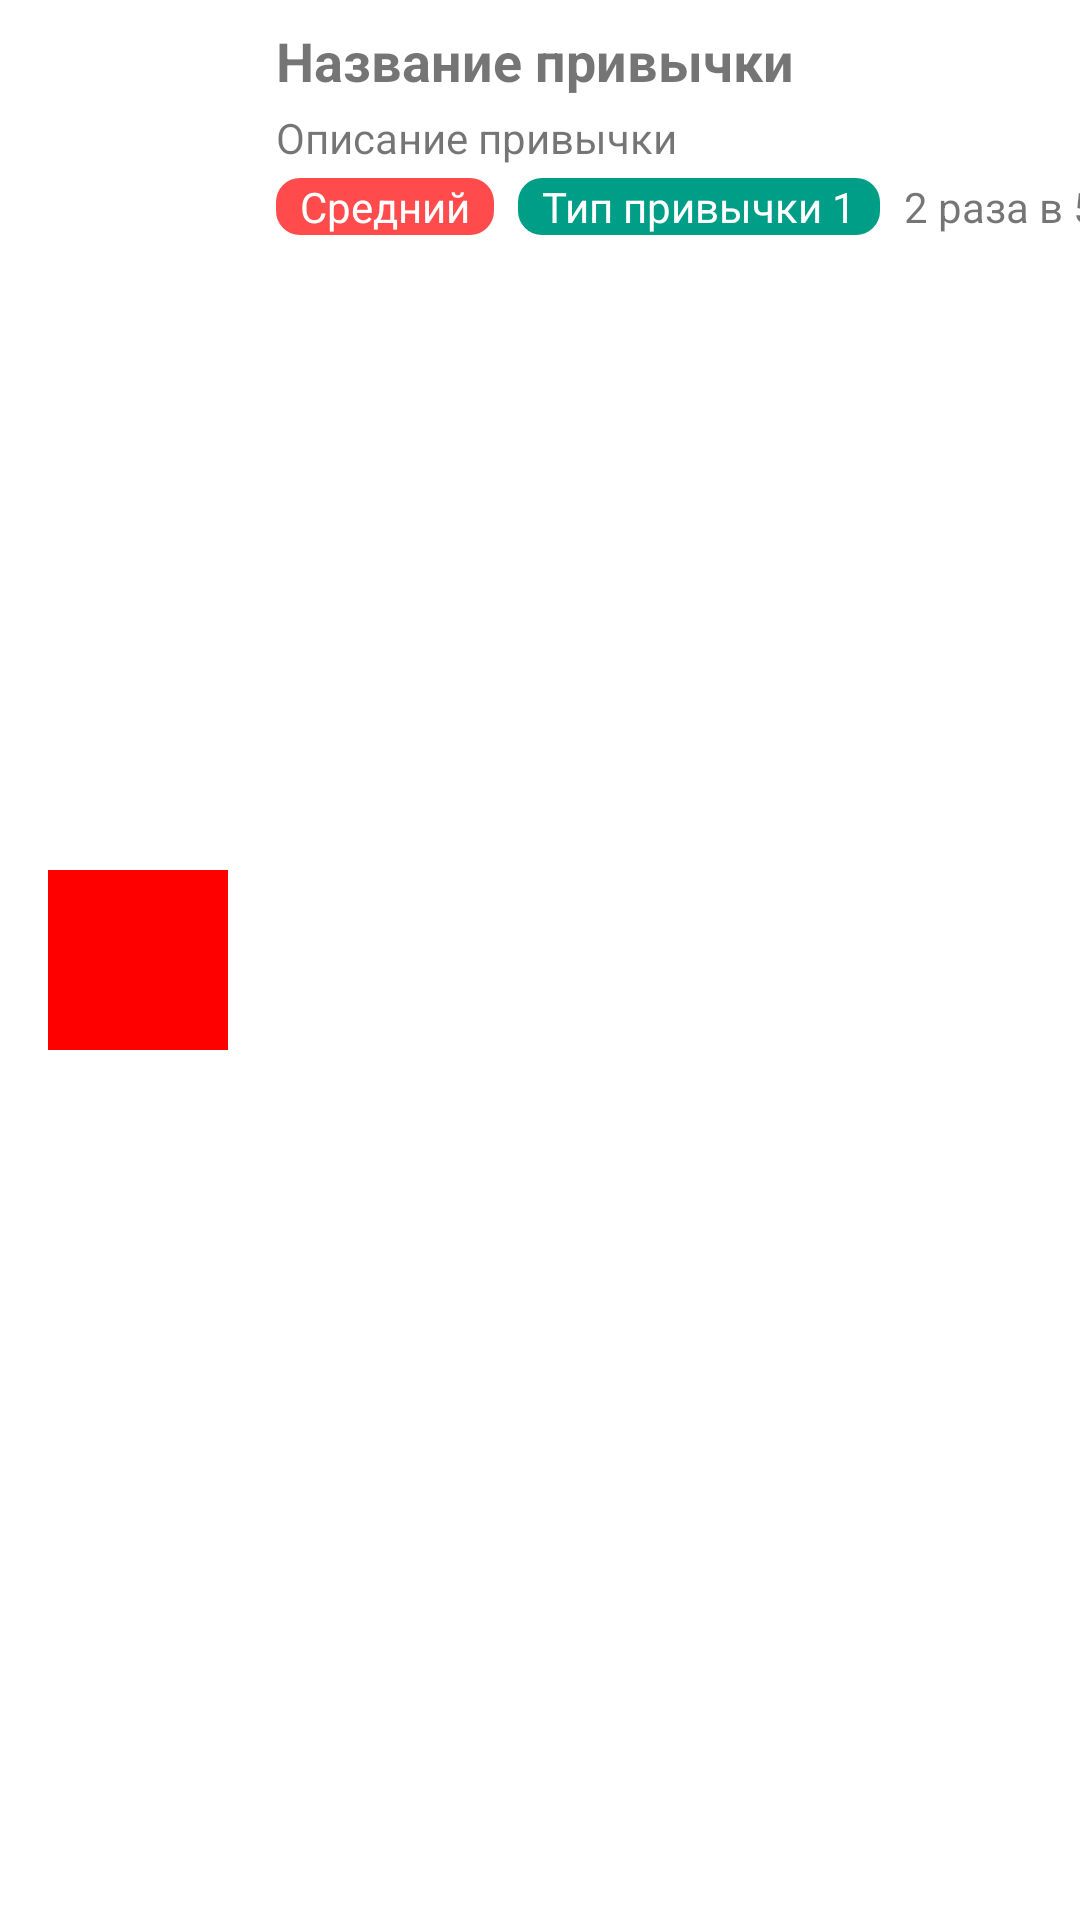

Produce the Android XML layout that renders to this screen, including the resource entries it uses.
<!-- AndroidManifest.xml: application theme Theme.DoubletappHabitTracker -->
<!-- res/layout/habit_list_item.xml -->
<?xml version="1.0" encoding="utf-8"?>
<androidx.constraintlayout.widget.ConstraintLayout xmlns:android="http://schemas.android.com/apk/res/android"
    xmlns:app="http://schemas.android.com/apk/res-auto"
    xmlns:tools="http://schemas.android.com/tools"
    android:id="@+id/habitItemContainer"
    android:layout_width="match_parent"
    android:layout_height="88dp">

    <LinearLayout
        android:layout_width="wrap_content"
        android:layout_height="wrap_content"
        android:layout_marginStart="16dp"
        android:layout_marginTop="4dp"
        android:gravity="center_vertical"
        android:orientation="horizontal"
        app:layout_constraintStart_toEndOf="@+id/habit_color"
        app:layout_constraintTop_toBottomOf="@+id/habit_description">

        <TextView
            android:id="@+id/habit_priority"
            android:layout_width="wrap_content"
            android:layout_height="wrap_content"
            android:background="@drawable/priority_badge"
            android:paddingStart="8dp"
            android:paddingEnd="8dp"
            android:text="Средний"
            android:textColor="@color/white" />

        <TextView
            android:id="@+id/habit_type"
            android:layout_width="wrap_content"
            android:layout_height="wrap_content"
            android:layout_marginStart="8dp"
            android:background="@drawable/type_badge"
            android:paddingStart="8dp"
            android:paddingEnd="8dp"
            android:text="Тип привычки 1"
            android:textColor="@color/white" />

        <TextView
            android:id="@+id/habit_period"
            style="@style/HabitDescriptionTitle"
            android:layout_width="wrap_content"
            android:layout_height="wrap_content"
            android:layout_marginStart="8dp"
            android:text="2 раза в 5 дней" />

    </LinearLayout>

    <ImageView
        android:id="@+id/habit_color"
        android:layout_width="60dp"
        android:layout_height="60dp"
        android:layout_marginStart="16dp"
        android:background="@color/habit_color_1"
        app:layout_constraintBottom_toBottomOf="parent"
        app:layout_constraintStart_toStartOf="parent"
        app:layout_constraintTop_toTopOf="parent" />

    <TextView
        android:id="@+id/habit_title"
        style="@style/HabitListItemTitle"
        android:layout_width="wrap_content"
        android:layout_height="wrap_content"
        android:layout_marginStart="16dp"
        android:layout_marginTop="8dp"
        android:text="Название привычки"
        app:layout_constraintStart_toEndOf="@+id/habit_color"
        app:layout_constraintTop_toTopOf="parent" />

    <TextView
        android:id="@+id/habit_description"
        style="@style/HabitDescriptionTitle"
        android:layout_width="wrap_content"
        android:layout_height="wrap_content"
        android:layout_marginStart="16dp"
        android:layout_marginTop="4dp"
        android:text="Описание привычки"
        app:layout_constraintStart_toEndOf="@+id/habit_color"
        app:layout_constraintTop_toBottomOf="@+id/habit_title" />

</androidx.constraintlayout.widget.ConstraintLayout>
<!-- resources referenced by this layout -->
<resources>
  <color name="habit_color_1">#FFFF0000</color>
  <color name="white">#FFFFFFFF</color>
  <!-- drawable priority_badge (drawable) -->
  <?xml version="1.0" encoding="utf-8"?>
  <selector xmlns:android="http://schemas.android.com/apk/res/android">
      <item>
          <shape
              xmlns:android="http://schemas.android.com/apk/res/android"
              android:shape="rectangle">
  
              <corners android:radius="8dp" />
              <solid android:color="@color/habit_priority" />
          </shape>
      </item>
  </selector>
  <!-- drawable type_badge (drawable) -->
  <?xml version="1.0" encoding="utf-8"?>
  <selector xmlns:android="http://schemas.android.com/apk/res/android">
      <item>
          <shape
              xmlns:android="http://schemas.android.com/apk/res/android"
              android:shape="rectangle">
  
              <corners android:radius="8dp" />
              <solid android:color="@color/habit_type" />
          </shape>
      </item>
  </selector>
  <style name="HabitDescriptionTitle">
          <item name="android:ellipsize">end</item>
      </style>
  <style name="HabitListItemTitle">
          <item name="android:textSize">18dp</item>
          <item name="android:textStyle">bold</item>
          <item name="android:ellipsize">end</item>
      </style>
  <style name="Theme.DoubletappHabitTracker" parent="Theme.MaterialComponents.DayNight.DarkActionBar">
          
          <item name="colorPrimary">@color/purple_500</item>
          <item name="colorPrimaryVariant">@color/purple_700</item>
          <item name="colorOnPrimary">@color/white</item>
          
          <item name="colorSecondary">@color/teal_200</item>
          <item name="colorSecondaryVariant">@color/teal_700</item>
          <item name="colorOnSecondary">@color/black</item>
          
          <item name="android:statusBarColor">?attr/colorPrimaryVariant</item>
          
      </style>
  <color name="habit_priority">#FF4B4B</color>
  <color name="habit_type">#009E86</color>
  <color name="purple_500">#FF6200EE</color>
  <color name="purple_700">#FF3700B3</color>
  <color name="teal_200">#FF03DAC5</color>
  <color name="teal_700">#FF018786</color>
  <color name="black">#FF000000</color>
</resources>
